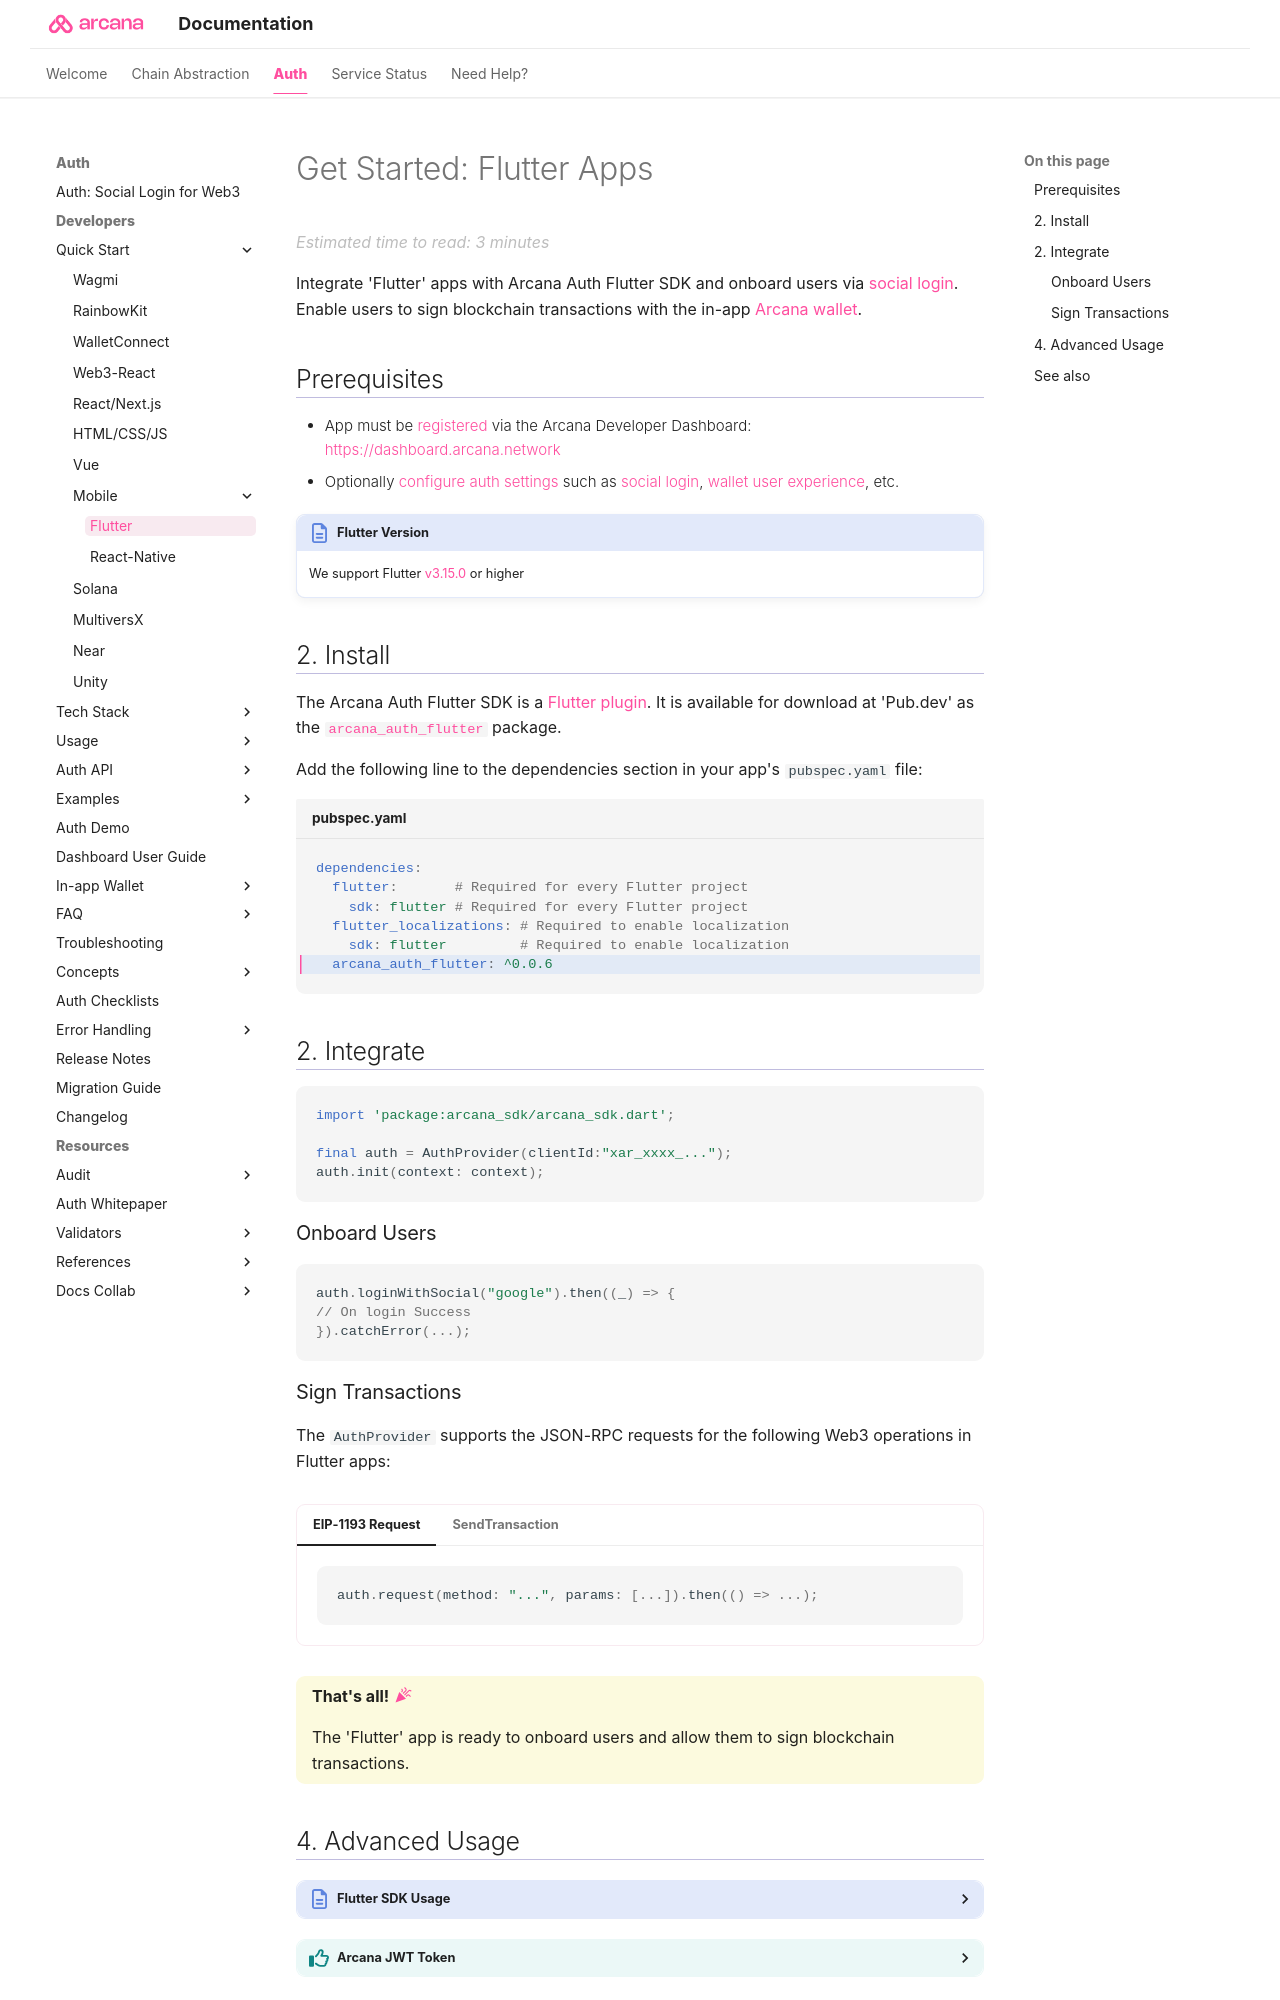

repository: shaloo/docs.arcana · page: quick-start/flutter-quick-start/index.html · generator: mkdocs

---
alias: flutter-quick-start
title: 'Get Started: Flutter Apps'
description: 'Integrate Arcana Auth in Flutter-based mobile apps. Onboard users via social login. Provide instant access to the in-app Arcana wallet for signing transactions.'
arcana:
  root_rel_path: ..
  app_type: "'Flutter'"
  app_example_submodule: "`sample-auth-flutter`"
---

# Get Started: Flutter Apps

Integrate {{page.meta.arcana.app_type}} apps with {{config.extra.arcana.flutter_sdk_name}} and onboard users via [[concept-social-login|social login]]. Enable users to sign blockchain transactions with the in-app [[concept-index-arcana-wallet|{{config.extra.arcana.wallet_name}}]].

## Prerequisites

{% include "./text-snippets/quick-start-reg-config-auth.md" %}

!!! an-note "Flutter Version"

      We support Flutter [v3.15.0](https://flutter-ko.dev/development/tools/sdk/releases) or higher

## 2. Install

The {{config.extra.arcana.flutter_sdk_name}} is a [Flutter plugin](https://docs.flutter.dev/packages-and-plugins/developing-packages). It is available for download at 'Pub.dev' as the [`{{config.extra.arcana.mobile_flutter_sdk_pkg_name}}`](https://pub.dev/packages/arcana_auth_flutter) package. 

Add the following line to the dependencies section in your app's `pubspec.yaml` file:

{% include "./code-snippets/auth_flutter_install.md" %}

## 2. Integrate

```javascript
import 'package:arcana_sdk/arcana_sdk.dart';

final auth = AuthProvider(clientId:"xar_xxxx_...");
auth.init(context: context);
```

### Onboard Users

```js
auth.loginWithSocial("google").then((_) => {
// On login Success
}).catchError(...);
```
